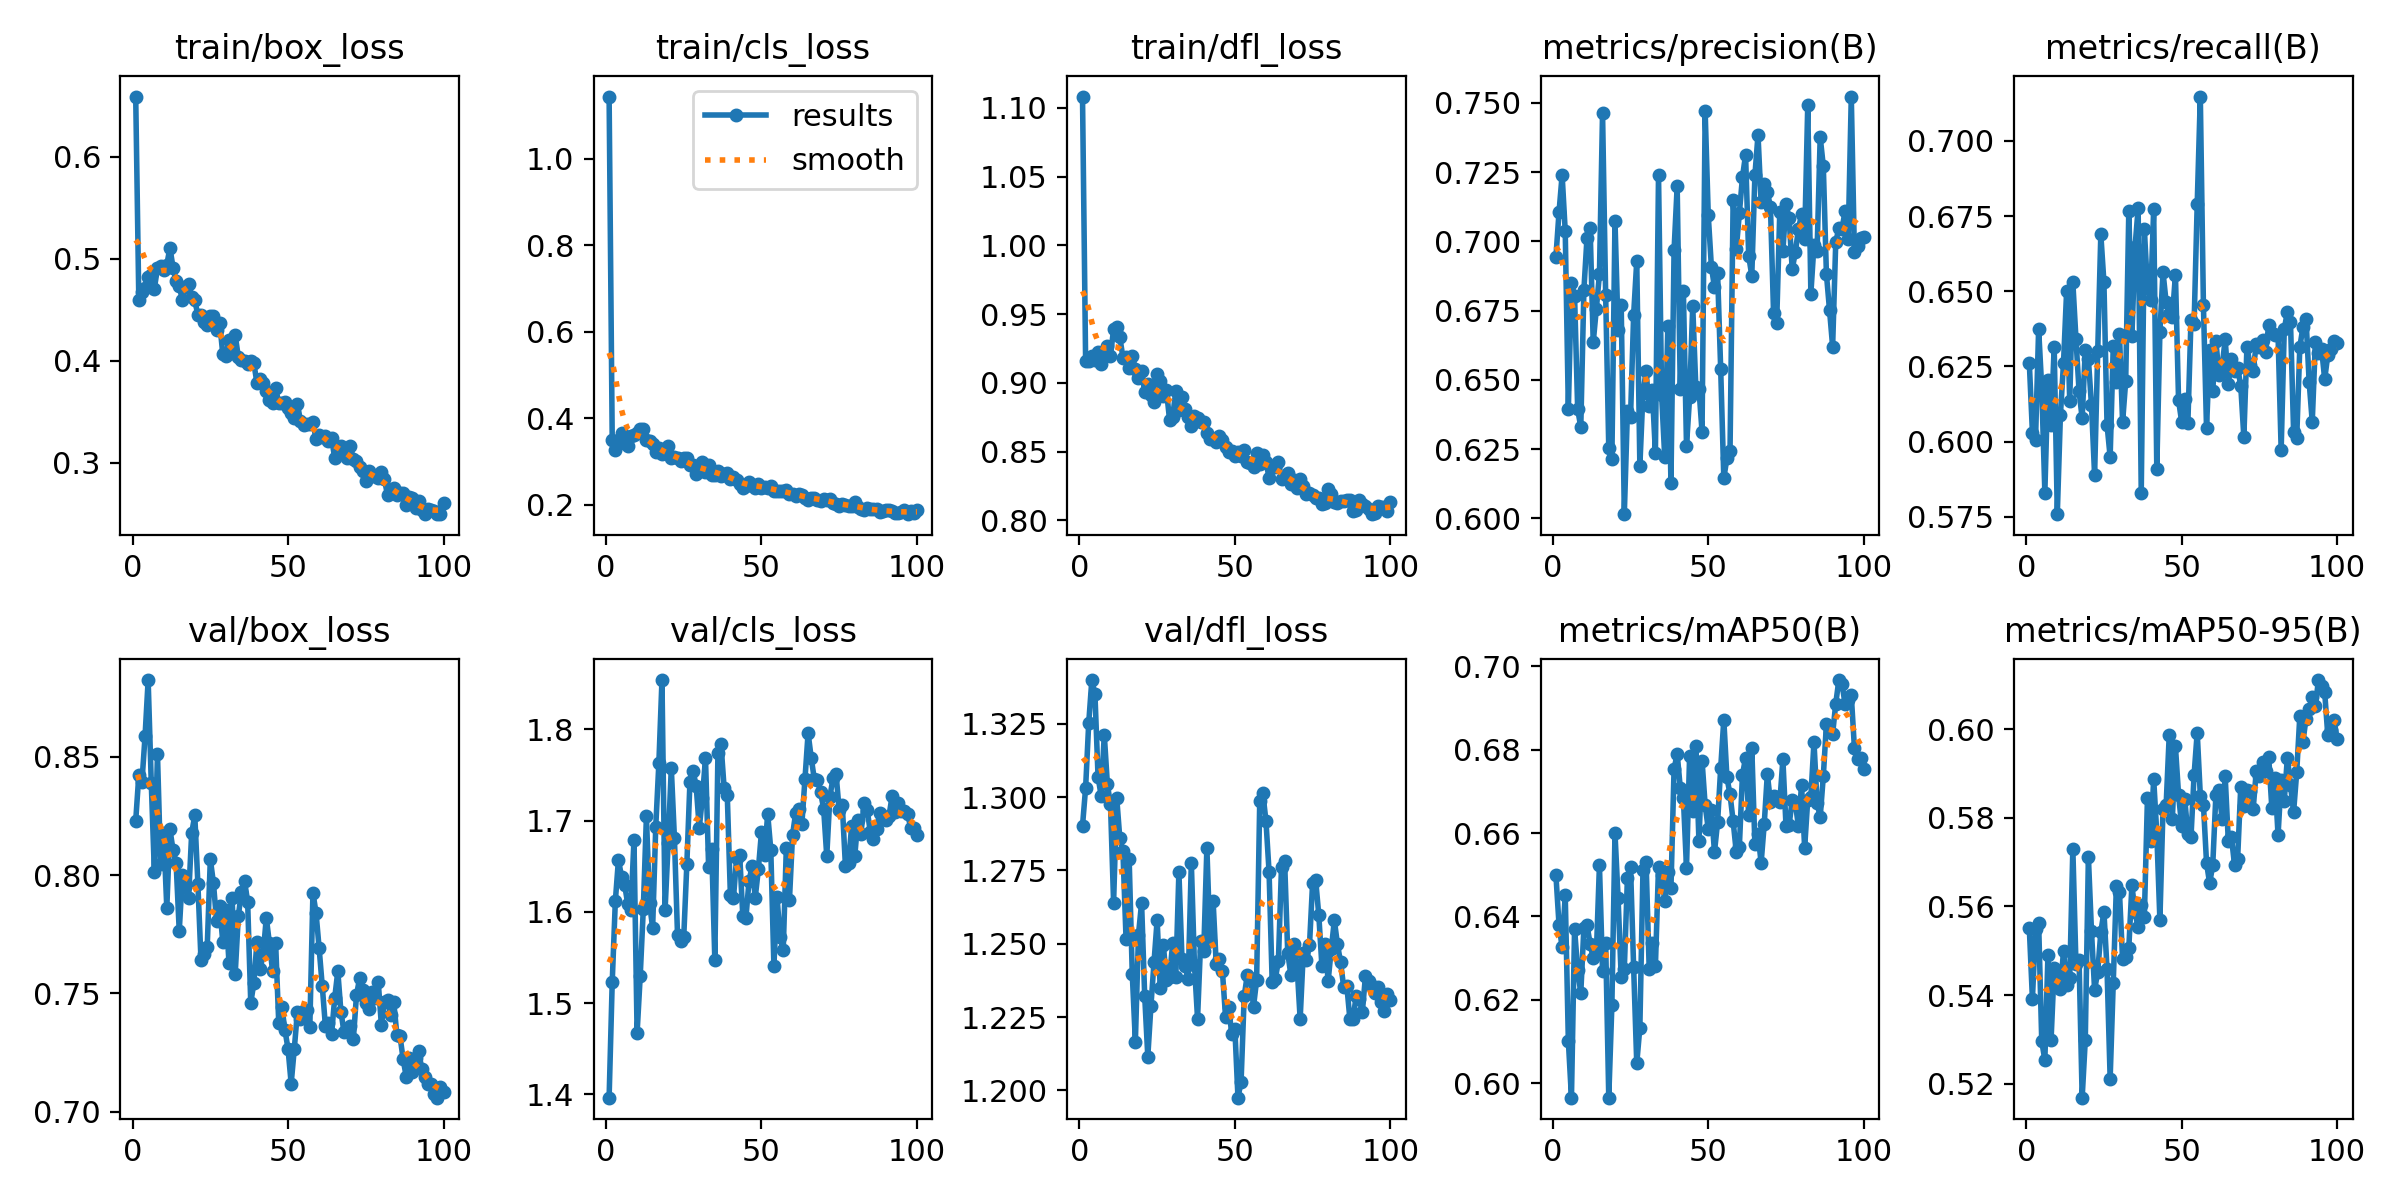

The data file committed next to this chart (first rows):
epoch, time, train/box_loss, train/cls_loss, train/dfl_loss, metrics/precision(B), metrics/recall(B), metrics/mAP50(B), metrics/mAP50-95(B), val/box_loss, val/cls_loss, val/dfl_loss, lr/pg0, lr/pg1, lr/pg2
1, 8.007, 0.6592, 1.144, 1.108, 0.6944, 0.6261, 0.6499, 0.5551, 0.8229, 1.396, 1.29, 7.228e-05, 7.228e-05, 7.228e-05
2, 12.11, 0.4593, 0.3505, 0.916, 0.7106, 0.603, 0.638, 0.5392, 0.8423, 1.523, 1.303, 0.0001486, 0.0001486, 0.0001486
3, 16.11, 0.468, 0.3268, 0.916, 0.724, 0.6007, 0.6326, 0.5549, 0.8391, 1.612, 1.325, 0.0002234, 0.0002234, 0.0002234
4, 20.04, 0.4711, 0.3395, 0.9197, 0.7037, 0.6375, 0.6451, 0.5563, 0.8585, 1.657, 1.34, 0.0002967, 0.0002967, 0.0002967
5, 24.05, 0.4822, 0.3651, 0.9163, 0.6394, 0.6178, 0.6101, 0.5296, 0.8823, 1.639, 1.335, 0.0003684, 0.0003684, 0.0003684
6, 28.11, 0.4843, 0.3564, 0.9226, 0.685, 0.583, 0.5965, 0.5253, 0.839, 1.63, 1.307, 0.0004386, 0.0004386, 0.0004386
7, 32.14, 0.4709, 0.3351, 0.9134, 0.6804, 0.6206, 0.637, 0.5492, 0.8014, 1.608, 1.3, 0.0005073, 0.0005073, 0.0005073
8, 36.13, 0.491, 0.3602, 0.921, 0.6395, 0.6055, 0.6271, 0.5299, 0.851, 1.602, 1.321, 0.0005175, 0.0005175, 0.0005175
9, 40.11, 0.4928, 0.3621, 0.9265, 0.633, 0.6316, 0.6216, 0.5461, 0.8047, 1.679, 1.304, 0.000512, 0.000512, 0.000512
10, 44.11, 0.4887, 0.3666, 0.9195, 0.6825, 0.5758, 0.6373, 0.5436, 0.8175, 1.467, 1.298, 0.0005065, 0.0005065, 0.0005065
11, 48.14, 0.4939, 0.3755, 0.9392, 0.7014, 0.6087, 0.638, 0.5413, 0.7861, 1.529, 1.264, 0.000501, 0.000501, 0.000501
12, 52.16, 0.5111, 0.3743, 0.9406, 0.705, 0.6261, 0.6334, 0.5499, 0.8193, 1.603, 1.3, 0.0004955, 0.0004955, 0.0004955
13, 56.17, 0.4915, 0.3506, 0.9332, 0.6636, 0.65, 0.63, 0.5422, 0.8107, 1.705, 1.286, 0.0004899, 0.0004899, 0.0004899
14, 60.17, 0.4783, 0.3481, 0.9184, 0.6756, 0.6135, 0.6309, 0.5439, 0.805, 1.609, 1.282, 0.0004844, 0.0004844, 0.0004844
15, 64.14, 0.4734, 0.3408, 0.919, 0.6882, 0.653, 0.6523, 0.573, 0.7763, 1.582, 1.252, 0.0004789, 0.0004789, 0.0004789
16, 68.17, 0.4597, 0.3211, 0.911, 0.7464, 0.6342, 0.6269, 0.5471, 0.7998, 1.693, 1.279, 0.0004734, 0.0004734, 0.0004734
17, 72.22, 0.4722, 0.3309, 0.9197, 0.6808, 0.6168, 0.6337, 0.5478, 0.7947, 1.763, 1.24, 0.0004679, 0.0004679, 0.0004679
18, 76.24, 0.4752, 0.3184, 0.9101, 0.6254, 0.6077, 0.5965, 0.5169, 0.7903, 1.854, 1.217, 0.0004624, 0.0004624, 0.0004624
19, 80.23, 0.463, 0.319, 0.9033, 0.6214, 0.6304, 0.6187, 0.5298, 0.8177, 1.602, 1.253, 0.0004569, 0.0004569, 0.0004569
20, 84.27, 0.4593, 0.3348, 0.9082, 0.7075, 0.6273, 0.66, 0.5711, 0.8252, 1.676, 1.264, 0.0004514, 0.0004514, 0.0004514
21, 88.29, 0.4449, 0.3087, 0.8932, 0.668, 0.612, 0.6443, 0.5544, 0.7961, 1.758, 1.232, 0.0004459, 0.0004459, 0.0004459
22, 92.27, 0.4449, 0.3108, 0.8992, 0.6771, 0.5888, 0.6254, 0.5412, 0.7641, 1.681, 1.212, 0.0004404, 0.0004404, 0.0004404
23, 96.27, 0.4381, 0.3072, 0.8913, 0.6016, 0.63, 0.6274, 0.5452, 0.7665, 1.575, 1.229, 0.0004349, 0.0004349, 0.0004349
24, 100.3, 0.4349, 0.3023, 0.8862, 0.6387, 0.6689, 0.6492, 0.5542, 0.7697, 1.568, 1.244, 0.0004294, 0.0004294, 0.0004294
25, 104.3, 0.444, 0.3075, 0.9062, 0.6366, 0.653, 0.6519, 0.5588, 0.8067, 1.572, 1.258, 0.0004239, 0.0004239, 0.0004239
26, 108.2, 0.4444, 0.3073, 0.9015, 0.6736, 0.6056, 0.6278, 0.5458, 0.7966, 1.652, 1.235, 0.0004184, 0.0004184, 0.0004184
27, 112.2, 0.4299, 0.2926, 0.8903, 0.6929, 0.5949, 0.6047, 0.5212, 0.7807, 1.743, 1.25, 0.0004129, 0.0004129, 0.0004129
28, 116.2, 0.4374, 0.2921, 0.8944, 0.619, 0.6319, 0.6133, 0.5428, 0.7868, 1.754, 1.238, 0.0004074, 0.0004074, 0.0004074
29, 120.2, 0.4068, 0.2712, 0.873, 0.6454, 0.6197, 0.6511, 0.5645, 0.7718, 1.738, 1.239, 0.0004019, 0.0004019, 0.0004019
30, 124.2, 0.4047, 0.2796, 0.8754, 0.6531, 0.6356, 0.653, 0.5632, 0.7854, 1.692, 1.25, 0.0003964, 0.0003964, 0.0003964
31, 128.2, 0.4202, 0.2999, 0.8939, 0.6405, 0.6064, 0.6275, 0.5481, 0.7629, 1.725, 1.239, 0.0003909, 0.0003909, 0.0003909
32, 132.2, 0.4073, 0.2765, 0.8804, 0.6464, 0.6201, 0.6335, 0.5487, 0.7903, 1.768, 1.275, 0.0003854, 0.0003854, 0.0003854
33, 136.2, 0.4254, 0.2929, 0.8893, 0.6237, 0.6767, 0.628, 0.5506, 0.7583, 1.65, 1.245, 0.0003799, 0.0003799, 0.0003799
34, 140.2, 0.4037, 0.2691, 0.881, 0.724, 0.6352, 0.6519, 0.5648, 0.7826, 1.669, 1.242, 0.0003744, 0.0003744, 0.0003744
35, 144.2, 0.4004, 0.2686, 0.8752, 0.6446, 0.6646, 0.65, 0.5587, 0.793, 1.547, 1.238, 0.0003688, 0.0003688, 0.0003688
36, 148.3, 0.3994, 0.2789, 0.8687, 0.6222, 0.6775, 0.6438, 0.5553, 0.7974, 1.774, 1.278, 0.0003633, 0.0003633, 0.0003633
37, 152.3, 0.3966, 0.2676, 0.8762, 0.6695, 0.583, 0.6506, 0.5602, 0.7888, 1.783, 1.243, 0.0003578, 0.0003578, 0.0003578
38, 156.2, 0.3998, 0.2706, 0.8746, 0.6129, 0.6706, 0.6468, 0.5577, 0.7459, 1.735, 1.224, 0.0003523, 0.0003523, 0.0003523
39, 160.2, 0.3975, 0.2736, 0.8712, 0.6968, 0.6511, 0.6753, 0.5845, 0.7544, 1.728, 1.251, 0.0003468, 0.0003468, 0.0003468
40, 164.2, 0.3781, 0.2599, 0.8717, 0.7199, 0.6471, 0.6791, 0.5747, 0.7719, 1.619, 1.248, 0.0003413, 0.0003413, 0.0003413
41, 168.2, 0.3818, 0.2635, 0.8636, 0.6468, 0.6773, 0.6708, 0.5887, 0.7602, 1.615, 1.283, 0.0003358, 0.0003358, 0.0003358
42, 172.3, 0.3781, 0.2568, 0.8592, 0.6822, 0.5909, 0.6683, 0.5765, 0.7666, 1.659, 1.251, 0.0003303, 0.0003303, 0.0003303
43, 176.3, 0.3703, 0.2489, 0.8591, 0.6263, 0.6363, 0.6517, 0.5569, 0.782, 1.662, 1.265, 0.0003248, 0.0003248, 0.0003248
44, 180.4, 0.3611, 0.2395, 0.8571, 0.6437, 0.6563, 0.6785, 0.582, 0.7712, 1.596, 1.243, 0.0003193, 0.0003193, 0.0003193
45, 184.4, 0.3582, 0.2425, 0.8612, 0.6768, 0.6464, 0.6654, 0.5828, 0.7597, 1.593, 1.245, 0.0003138, 0.0003138, 0.0003138
46, 188.4, 0.3736, 0.2519, 0.8582, 0.6474, 0.6425, 0.6808, 0.5986, 0.7714, 1.634, 1.241, 0.0003083, 0.0003083, 0.0003083
47, 192.4, 0.3585, 0.2467, 0.8531, 0.6468, 0.6415, 0.658, 0.5796, 0.7377, 1.65, 1.225, 0.0003028, 0.0003028, 0.0003028
48, 196.4, 0.3591, 0.2399, 0.8497, 0.6313, 0.6555, 0.6774, 0.5961, 0.7442, 1.616, 1.228, 0.0002973, 0.0002973, 0.0002973
49, 200.4, 0.3594, 0.2484, 0.8503, 0.747, 0.6138, 0.6667, 0.5852, 0.7346, 1.647, 1.219, 0.0002918, 0.0002918, 0.0002918
50, 204.4, 0.3541, 0.2391, 0.847, 0.7094, 0.6065, 0.661, 0.5782, 0.7265, 1.688, 1.221, 0.0002863, 0.0002863, 0.0002863
51, 208.4, 0.349, 0.2404, 0.8496, 0.6909, 0.6142, 0.6655, 0.5841, 0.712, 1.662, 1.198, 0.0002808, 0.0002808, 0.0002808
52, 212.5, 0.3444, 0.2399, 0.847, 0.6835, 0.6063, 0.6555, 0.5763, 0.7266, 1.707, 1.203, 0.0002753, 0.0002753, 0.0002753
53, 216.5, 0.3578, 0.2425, 0.8511, 0.6885, 0.6405, 0.6626, 0.5757, 0.7422, 1.668, 1.232, 0.0002698, 0.0002698, 0.0002698
54, 220.5, 0.3408, 0.2312, 0.8426, 0.6538, 0.6393, 0.6756, 0.5897, 0.7391, 1.541, 1.239, 0.0002643, 0.0002643, 0.0002643
55, 224.5, 0.337, 0.2313, 0.8419, 0.6145, 0.679, 0.6872, 0.5992, 0.7428, 1.616, 1.238, 0.0002588, 0.0002588, 0.0002588
56, 228.6, 0.3381, 0.2322, 0.8387, 0.6218, 0.7148, 0.6734, 0.585, 0.7428, 1.572, 1.229, 0.0002533, 0.0002533, 0.0002533
57, 232.6, 0.3379, 0.2312, 0.8486, 0.6244, 0.6453, 0.6693, 0.583, 0.736, 1.558, 1.238, 0.0002478, 0.0002478, 0.0002478
58, 236.5, 0.3399, 0.2348, 0.8406, 0.715, 0.6044, 0.6628, 0.5698, 0.7926, 1.671, 1.299, 0.0002422, 0.0002422, 0.0002422
59, 240.4, 0.323, 0.2257, 0.8477, 0.6971, 0.6304, 0.6555, 0.5652, 0.784, 1.613, 1.301, 0.0002367, 0.0002367, 0.0002367
60, 244.3, 0.3272, 0.2241, 0.8427, 0.7101, 0.6169, 0.6567, 0.5694, 0.769, 1.684, 1.292, 0.0002312, 0.0002312, 0.0002312
... 40 more rows
